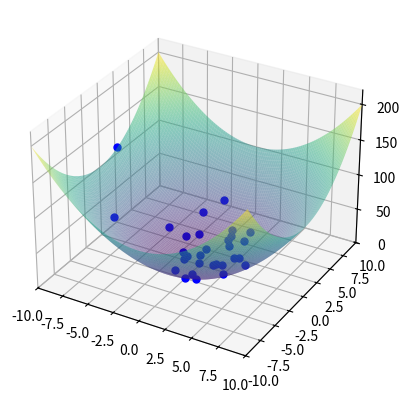

Here is the Python script that generated this plot:
import numpy as np
import matplotlib.pyplot as plt
from matplotlib import animation
from mpl_toolkits.mplot3d import Axes3D

# Define benchmark functions
def sphere(x):
    return np.sum(x**2)

def ackley(x):
    return -20 * np.exp(-0.2 * np.sqrt(0.5 * (x[0]**2 + x[1]**2))) - np.exp(0.5 * (np.cos(2 * np.pi * x[0]) + np.cos(2 * np.pi * x[1]))) + np.e + 20

def schwefel(x):
    return 418.9829 * len(x) - np.sum(x * np.sin(np.sqrt(np.abs(x))))

def levy(x):
    w = 1 + (x - 1) / 4
    return np.sin(np.pi * w[0])**2 + np.sum((w[:-1] - 1)**2 * (1 + 10 * np.sin(np.pi * w[:-1] + 1)**2)) + (w[-1] - 1)**2 * (1 + np.sin(2 * np.pi * w[-1])**2)

# PSO Parameters
num_particles = 30
dimensions = 2
iterations = 50
inertia_weight = 0.5
cognitive_coeff = 1.5
social_coeff = 2.0
bounds = (-10, 10)

# Initialize particles
positions = np.random.uniform(bounds[0], bounds[1], (num_particles, dimensions))
velocities = np.random.uniform(-1, 1, (num_particles, dimensions))
personal_best_positions = np.copy(positions)
personal_best_scores = np.array([sphere(pos) for pos in positions])  # Change to desired function
global_best_position = personal_best_positions[np.argmin(personal_best_scores)]
global_best_score = np.min(personal_best_scores)

# Function to update particle positions
def update_particles():
    global positions, velocities, personal_best_positions, personal_best_scores, global_best_position, global_best_score

    for i in range(num_particles):
        # Calculate new velocity
        inertia = inertia_weight * velocities[i]
        cognitive = cognitive_coeff * np.random.rand() * (personal_best_positions[i] - positions[i])
        social = social_coeff * np.random.rand() * (global_best_position - positions[i])
        velocities[i] = inertia + cognitive + social

        # Update position and apply bounds
        positions[i] += velocities[i]
        positions[i] = np.clip(positions[i], bounds[0], bounds[1])

        # Evaluate the function
        score = sphere(positions[i])  # Change to desired function

        # Update personal best
        if score < personal_best_scores[i]:
            personal_best_scores[i] = score
            personal_best_positions[i] = positions[i]

    # Update global best
    best_particle = np.argmin(personal_best_scores)
    if personal_best_scores[best_particle] < global_best_score:
        global_best_score = personal_best_scores[best_particle]
        global_best_position = personal_best_positions[best_particle]

# Define grid for plotting the function surface
x = np.linspace(bounds[0], bounds[1], 100)
y = np.linspace(bounds[0], bounds[1], 100)
X, Y = np.meshgrid(x, y)

# Function to calculate Z values for surface plot (change `sphere` to desired function)
Z = np.array([sphere(np.array([xi, yi])) for xi, yi in zip(X.flatten(), Y.flatten())])
Z = Z.reshape(X.shape)

# Plotting setup with surface
fig = plt.figure()
ax = fig.add_subplot(111, projection='3d')
ax.set_xlim(bounds[0], bounds[1])
ax.set_ylim(bounds[0], bounds[1])
ax.set_zlim(0, np.max(Z) * 1.1)  # Adjust based on function scale

# Plot the function surface
ax.plot_surface(X, Y, Z, rstride=1, cstride=1, alpha=0.5, cmap='viridis', edgecolor='none')

particles, = ax.plot([], [], [], 'bo', ms=5)

# Update function for animation
def animate(i):
    update_particles()
    particles.set_data(positions[:, 0], positions[:, 1])
    particles.set_3d_properties([sphere(pos) for pos in positions])  # Change to desired function
    return particles,

# Run the animation
ani = animation.FuncAnimation(fig, animate, frames=iterations, interval=100, blit=True)
plt.show()